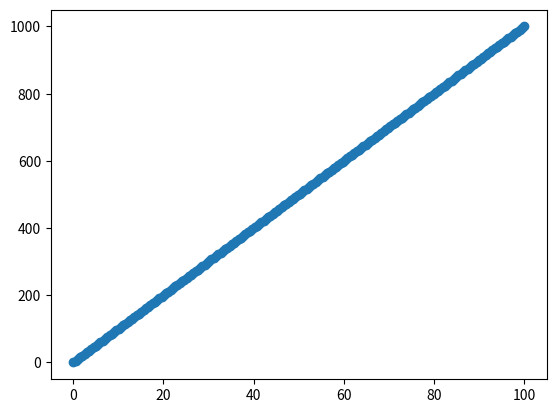

Python code for this plot:
import numpy as np
import matplotlib.pyplot as plt

class LinearRegression:

    def __init__(self):
        self.X = np.array([])
        self.y = np.array([])

    def fit(self, X : np.ndarray, y : np.ndarray) -> np.ndarray:
        # Initalise a X array of size (n + 1, m) and (1,m) is a column of 1s

        self.X = np.ones(( len(y) , X.shape[1] + 1 ,))
        self.X[:, 1:] = X
        print(self.X)
        self.y = y

        # Calculate w = (X.T X) ^-1 X.T y

        w = np.dot( np.linalg.pinv(np.dot(self.X.T, self.X)) , np.dot(self.X.T, self.y))
        print(w.shape, self.X.shape)
        return np.dot(self.X, w)
    
X = np.linspace((0, 10, 50), (100, 200, 1000), 200)
y = np.linspace(0, 1000, 200) 



model = LinearRegression()
pred = model.fit(X, y)

plt.figure()
plt.scatter(X[:, 0], y)
plt.plot(X[:,0 ], pred)
plt.show()
